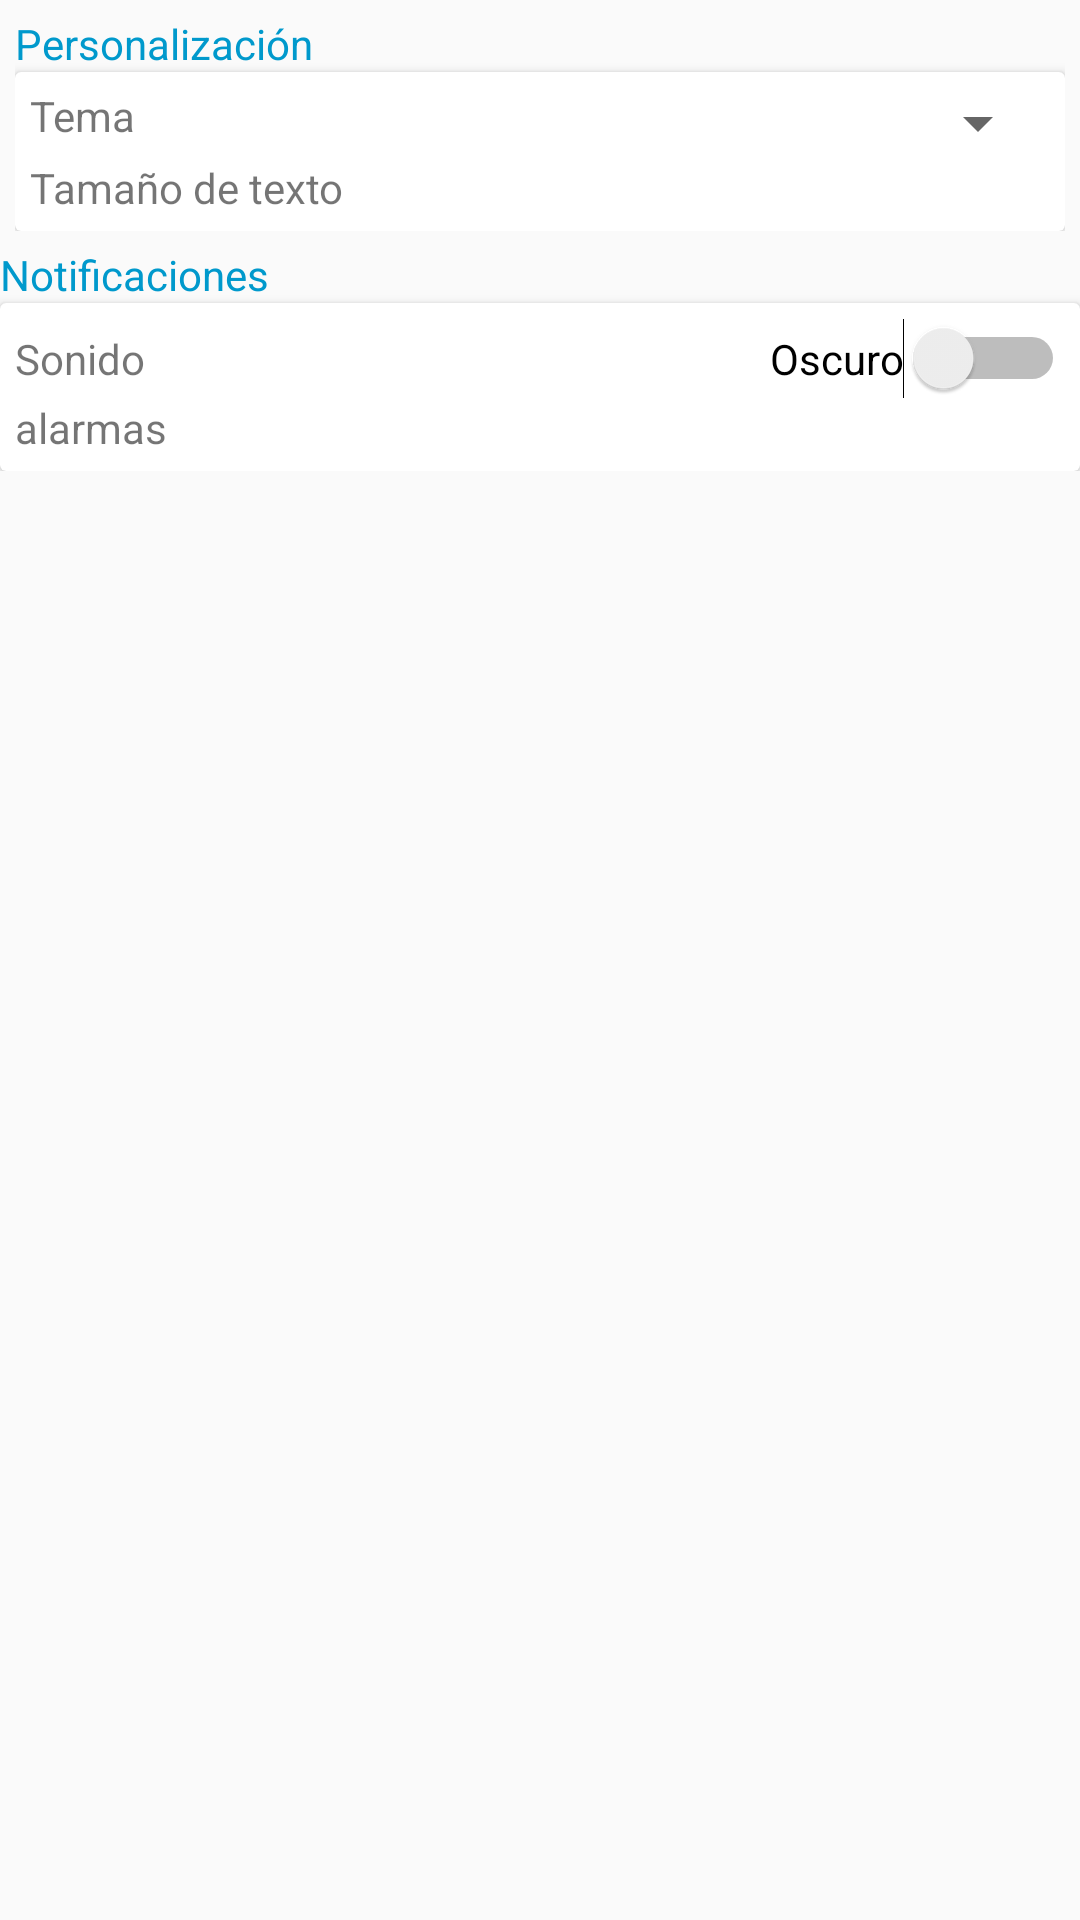

Write the Android layout XML for this screen, with the resource values it uses.
<!-- AndroidManifest.xml: application theme AppTheme.NoActionBar -->
<!-- res/layout/fragment_ajustes.xml -->
<RelativeLayout xmlns:android="http://schemas.android.com/apk/res/android"
xmlns:tools="http://schemas.android.com/tools"
    android:layout_width="match_parent"
    android:layout_height="match_parent">

    <LinearLayout
        android:layout_width="match_parent"
        android:layout_height="match_parent"
        android:orientation="vertical"
        android:layout_alignParentTop="true"
        android:layout_alignParentLeft="true"
        android:layout_alignParentStart="true">

        <LinearLayout
            android:layout_width="match_parent"
            android:layout_height="wrap_content"
            android:layout_margin="5dp"
            android:orientation="vertical">

            <TextView
                android:id="@+id/textView4"
                android:layout_width="wrap_content"
                android:layout_height="wrap_content"
                android:layout_weight="1"
                android:text="Personalización"
                android:textColor="@android:color/holo_blue_dark"/>

            <android.support.v7.widget.CardView
                android:id="@+id/card_tema"
                android:layout_width="match_parent"
                android:layout_height="wrap_content">

                <LinearLayout
                    android:layout_width="match_parent"
                    android:layout_height="match_parent"
                    android:layout_margin="5dp"
                    android:orientation="vertical">

                    <LinearLayout
                        android:layout_width="match_parent"
                        android:layout_height="match_parent"
                        android:orientation="horizontal">

                        <TextView
                            android:id="@+id/txv_3"

                            android:layout_width="wrap_content"
                            android:layout_height="wrap_content"
                            android:layout_weight="1"
                            android:text="Tema" />

                        <Spinner
                            android:id="@+id/spinner"
                            android:layout_width="wrap_content"
                            android:layout_height="wrap_content"
                            android:layout_weight="1" />

                    </LinearLayout>

                    <LinearLayout
                        android:layout_width="match_parent"
                        android:layout_height="match_parent"
                        android:orientation="horizontal">

                        <TextView
                            android:id="@+id/txv_4"

                            android:layout_width="wrap_content"
                            android:layout_height="wrap_content"
                            android:layout_weight="1"
                            android:text="Tamaño de texto" />

                    </LinearLayout>
                </LinearLayout>

            </android.support.v7.widget.CardView>

        </LinearLayout>

        <LinearLayout
            android:layout_width="match_parent"
            android:layout_height="wrap_content"
            android:orientation="vertical">

            <TextView
                android:id="@+id/textView3"
                android:layout_width="match_parent"
                android:layout_height="wrap_content"
                android:layout_weight="1"
                android:text="Notificaciones"
                android:textColor="@android:color/holo_blue_dark" />

            <android.support.v7.widget.CardView
                android:id="@+id/card_tema"
                android:layout_width="match_parent"
                android:layout_height="wrap_content"
                android:layout_weight="1">

                <LinearLayout
                    android:layout_width="match_parent"
                    android:layout_height="match_parent"
                    android:layout_margin="5dp"
                    android:orientation="vertical">

                    <LinearLayout
                        android:layout_width="match_parent"
                        android:layout_height="match_parent"
                        android:orientation="horizontal">

                        <TextView
                            android:id="@+id/txv_3"

                            android:layout_width="wrap_content"
                            android:layout_height="wrap_content"
                            android:layout_weight="1"
                            android:text="Sonido" />

                        <Switch
                            android:id="@+id/switch1"
                            android:layout_width="wrap_content"
                            android:layout_height="wrap_content"
                            android:layout_weight="1"
                            android:checked="false"
                            android:splitTrack="false"
                            android:text="Oscuro"
                            android:textAlignment="textEnd"
                            android:textSize="14sp"
                            tools:checked="false" />

                    </LinearLayout>

                    <LinearLayout
                        android:layout_width="match_parent"
                        android:layout_height="match_parent"
                        android:orientation="horizontal">

                        <TextView
                            android:id="@+id/txv_4"

                            android:layout_width="wrap_content"
                            android:layout_height="wrap_content"
                            android:layout_weight="1"
                            android:text="alarmas" />

                    </LinearLayout>
                </LinearLayout>

            </android.support.v7.widget.CardView>

        </LinearLayout>

    </LinearLayout>
</RelativeLayout>
<!-- resources referenced by this layout -->
<resources>
  <style name="AppTheme.NoActionBar">
          <item name="windowActionBar">false</item>
          <item name="windowNoTitle">true</item>
      </style>
</resources>
